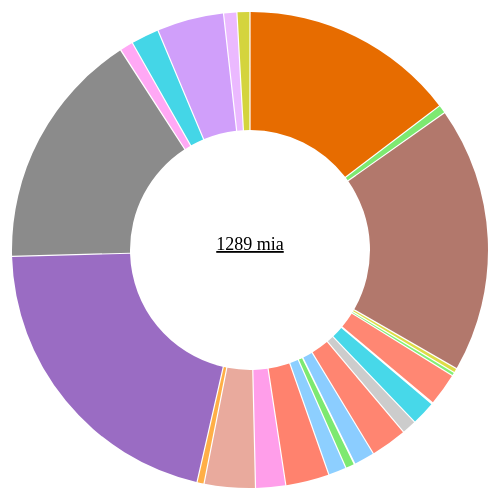
D3 v3 page, settled after 360 driven frames (6 s of simulated time); the page loaded 1 data file(s).


    (function(i, s, o, g, r, a, m) {
        i['GoogleAnalyticsObject'] = r;
        i[r] = i[r] || function() {
            (i[r].q = i[r].q || []).push(arguments)
        }, i[r].l = 1 * new Date();
        a = s.createElement(o),
            m = s.getElementsByTagName(o)[0];
        a.async = 1;
        a.src = g;
        m.parentNode.insertBefore(a, m)
    })(window, document, 'script', 'https://www.google-analytics.com/analytics.js', 'ga');

    ga('create', 'UA-88686123-1', 'auto');
    ga('send', 'pageview');
    

function init(expenses) {

    var margin = {
            top: 280,
            right: 400,
            bottom: 280,
            left: 400
        },
        radius = Math.min(margin.top, margin.right, margin.bottom, margin.left) - 100;

    var hue = d3.scale.category10();

    var luminance = d3.scale.sqrt()
        .domain([0, 1e6])
        .clamp(true)
        .range([90, 20]);

    var svg = d3.select("body").select("svg#pie")
        .attr("width", margin.left + margin.right - 150)
        .attr("height", margin.top + margin.bottom)

    var zoomscale = d3.scale.linear().range([0.5, 1.5]).domain([-100, 100])

    var piegroup = svg.append("g")
        .attr("class", "pie")
        .attr("transform", "translate(" + margin.left + "," + margin.top + ")");

    var centergroup = svg.append("g")
        .attr("class", "centerpie")
        .attr("transform", "translate(" + margin.left + "," + margin.top + ")");

    var partition = d3.layout.partition()
        .sort(function(a, b) {
            return d3.ascending(a.name, b.name);
        })
        .size([2 * Math.PI, radius]);

    var arc = d3.svg.arc()
        .startAngle(function(d) {
            return d.x;
        })
        .endAngle(function(d) {
            return d.x + d.dx;
        })
        .padAngle(.01)
        .padRadius(radius / 3)
        .innerRadius(function(d) {
            return radius / 3 * d.depth;
        })
        .outerRadius(function(d) {
            return radius / 3 * (d.depth + 1) - 1;
        });

    function onData(aktiver) {
        root = aktiver;
        // Compute the initial layout on the entire tree to sum sizes.
        // Also compute the full name and fill color for each node,
        // and stash the children so they can be restored as we descend.
        partition
            .value(function(d) {
                return d.size;
            })
            .nodes(root)
            .forEach(function(d) {
                d._children = d.children;
                d.sum = d.value;
                d.key = key(d);
                d.fill = fill(d);
            });

        // Now redefine the value function to use the previously-computed sum.
        partition
            .children(function(d, depth) {
                if (currentFocus.key == root.key) return depth < 1 ? d._children : null;
                return depth < 3 ? d._children : null;
            })
            .value(function(d) {
                return d.sum;
            });

        setFooterFocus(root);

        var center = piegroup.append("circle")
            .attr("r", radius / 3)
            .on("click", zoomOut);

        center.append("title")
            .text("zoom out");

        var x = d3.scale.linear()
            .range([0, 2 * Math.PI]);

        var y = d3.scale.linear()
            .domain([0, margin.right])
            .range([0, radius]);

        var path = piegroup.selectAll("path")
            .data(partition.nodes(root).slice(1), function(d) {
                return d.key
            })
            .enter().append("path")
            .attr("d", arc)
            .style("fill", function(d) {
                return d.fill;
            })
            .each(function(d) {
                this._current = updateArc(d);
            })
            .on("click", zoomIn)
            .on("mouseover", mouseover)
            .on("mouseout", mouseout);

        mouseover(root);


        piegroup
            .selectAll("path")
            .data(partition.nodes(root)
                .filter(function(d) {
                    return d.depth == 1;
                }),
                function(d) {
                    return d.key
                })
            .enter()
            .append("path")
            .attr("d", function(d) {
                return "M " + d.x + ((d.dx + d.x) / 2);
            });


        var sum = centergroup.append("text");
        updateText(root);

        var breadcrumbs = d3.select("#breadcrumbs")
            .selectAll("h3");

        updateBreadcrumbs(root);

        function mouseover(d) {
            if (document.documentElement.__transition__) return;
            clearMouseSelection();
            data = getMeta(d);
            tselect = d3.select("#infobox table")
            var thead = tselect.select("thead").selectAll("tr").data(data.slice(0, 1), function(d) {
                if (!d) return;
                return d.value + d.order;
            });
            var rows = thead.enter().append("tr");
            rows.append("th").text(function(d) {
                return d.value
            });
            rows.append("th");
            var tbody = tselect.select("tbody").selectAll("tr").data(data.slice(1), function(d) {
                if (!d) return;
                return d.value + d.order;
            });
            rows = tbody.enter().append("tr")
            rows.append("td").text(function(d) {
                return d.title
            });
            rows.append("td").text(function(d) {
                return d.value
            });

            d3.selectAll("path").transition().style("opacity", 0.4);
            var descendants = getDescendants(d, true)
            d3.selectAll("path").filter(function(node) {
                return descendants.indexOf(node.key) > -1;
            }).transition().style("opacity", 1);
        }

        function clearMouseSelection() {
            var tselect = d3.select("#infobox table");
            tselect.select("thead").selectAll("tr").data([]).exit().remove();
            tselect.select("tbody").selectAll("tr").data([]).exit().remove();
        }

        function mouseout(d) {
            if (document.documentElement.__transition__) return;
            clearMouseSelection();
            d3.selectAll("path").transition().style("opacity", 1);
            mouseover(currentFocus);

        }

        function getDescendants(node, onlyNames) {
            var hist = {}
            var descendants = [node.key]

            function _find(d) {
                if (d._children) {
                    for (var i = 0; i < d._children.length; i++) {
                        if (!hist.hasOwnProperty(d._children[i].key)) {
                            hist[d._children[i].key] = "visited";
                            if (onlyNames) {
                                descendants.push(d._children[i].key);
                            } else {
                                descendants.push(d._children[i]);
                            }
                            _find(d._children[i], onlyNames);
                        }
                    }
                }
            }
            _find(node);
            return descendants;
        }

        function updateText(data) {
            sum.data([data])
                .text(function(d) {
                    return d.sum / 10 < 1 ? "< 10 millioner" : d.sum < 1000 ? (Math.round(d.sum / 10) / 1000) + " mia" : Math.round(d.sum / 1000) + " mia";
                })
                .attr("transform", function(d) {
                    return "translate(-" + this.getBBox().width / 2 + ", 0)";
                })
                .on("click", zoomOut)
                .append("title")
                .text(function(d) {
                    return Math.round(d.sum) + " millioner"
                })

        }

        function getParents(p) {
            ancestors = [p];
            while (p.parent) {
                p = p.parent;
                ancestors.push(p)
            }
            return ancestors;
        }

        function updateBreadcrumbs(p) {
            breadcrumbs = d3.select("#breadcrumbs")
                .selectAll("div")
                .data(getParents(p).reverse(), function(d) {
                    return d.name
                })

            var exiting = breadcrumbs.exit();
            exiting.remove();
            var entering = breadcrumbs
                .enter()
                .append("div")
                .style("display", "inline-block")
                .classed("label label-default", true)
            entering
                .append("h3")
                .text(function(d, i) {
                    return i == 0 ? d.name : d.name
                })
                .on("click", function(d) {
                    if (currentFocus.key == d.key) return;
                    node = currentFocus;
                    while (node.parent.key != d.key) {
                        node = node.parent
                    }
                    zoomOut(node);

                });
        }

        function zoomIn(p) {
            if (!p.children) p.children = p._children;
            if (!p._children) p = p.parent;
            updateBreadcrumbs(p);
            zoom(p, p);
        }

        function zoomOut(p) {
            if (!p || !p.parent) return;
            updateBreadcrumbs(p.parent.name == root.name ? root : p.parent);
            zoom(p.parent, p);
        }

        // Zoom to the specified new root.
        function zoom(root, p) {
            if (document.documentElement.__transition__) return;

            if (root.name !== p.name) {
                updateText(root);
                setFooterFocus(root);
            } else {
                updateText(p);
                setFooterFocus(p);
            }

            // Rescale outside angles to match the new layout.
            var enterArc,
                exitArc,
                outsideAngle = d3.scale.linear().domain([0, 2 * Math.PI]);

            function insideArc(d) {
                return p.key > d.key ? {
                    depth: d.depth - 1,
                    x: 0,
                    dx: 0
                } : p.key < d.key ? {
                    depth: d.depth - 1,
                    x: 2 * Math.PI,
                    dx: 0
                } : {
                    depth: 0,
                    x: 0,
                    dx: 2 * Math.PI
                };
            }

            function outsideArc(d) {
                return {
                    depth: d.depth + 1,
                    x: outsideAngle(d.x),
                    dx: outsideAngle(d.x + d.dx) - outsideAngle(d.x)
                };
            }

            center.datum(root);

            // When zooming in, arcs enter from the outside and exit to the inside.
            // Entering outside arcs start from the old layout.
            if (root === p) enterArc = outsideArc, exitArc = insideArc, outsideAngle.range([p.x, p.x + p.dx]);

            path = path.data(partition.nodes(root).slice(1), function(d) {
                return d.key;
            });

            // When zooming out, arcs enter from the inside and exit to the outside.
            // Exiting outside arcs transition to the new layout.
            if (root !== p) enterArc = insideArc, exitArc = outsideArc, outsideAngle.range([p.x, p.x + p.dx]);

            d3.transition().duration(750).each(function() {
                path.exit().transition()
                    .style("fill-opacity", function(d) {
                        return d.depth === 1 + (root === p) ? 1 : 0;
                    })
                    .attrTween("d", function(d) {
                        return arcTween.call(this, exitArc(d));
                    })
                    .remove();

                path.enter().append("path")
                    .style("fill-opacity", function(d) {
                        return d.depth === 2 - (root === p) ? 1 : 0;
                    })
                    .style("fill", function(d) {
                        return d.fill;
                    })
                    .on("click", zoomIn)
                    .on("mouseover", mouseover)
                    .on("mouseout", mouseout)
                    .each(function(d) {
                        this._current = enterArc(d);
                    })

                path.transition()
                    .style("fill-opacity", 1)
                    .attrTween("d", function(d) {
                        return arcTween.call(this, updateArc(d));
                    });
            });
        }
        $("#searchbar .form-control").autocomplete({
            source: function(req, res) {
                term = new RegExp($.ui.autocomplete.escapeRegex(req.term), "i");
                hist = {}
                results = []

                var find = function(node) {
                    var index = node.name.toLowerCase().search(term);
                    if (index > -1 && node.name != root.name) {
                        results.splice(index, 0, {
                            "label": node.name,
                            "node": node
                        })
                    } else {
                        if (node._children) {
                            for (var i = 0; i < node._children.length; i++) {
                                if (!hist.hasOwnProperty(node._children[i].name)) {
                                    hist[node._children[i].name] = "visited"
                                    find(node._children[i])
                                }
                            }
                        }
                    }
                }
                find(root);
                res(results.slice(0, 10));
            },
            select: function(event, ui) {
                var node = ui.item.node;
                if (node.name == currentFocus.name) return;
                setFooterFocus(node);
                mouseover(node)
                if (node.depth == 0) {
                    zoomOut(node);
                } else {
                    zoomIn(node);
                }
                $("#searchbar .form-control").data().uiAutocomplete.term = ""
                window.setTimeout(function() {
                    $("#searchbar input").val("");
                }, 40);
            }
        })
    }

    var currentFocus;

    function getMeta(d) {
        data = [{
            "title": "",
            "value": d.name,
            "order": 1
        }, {
            "title": "Bevilget (mia)",
            "value": (Math.round(d.sum / 100) / 10 > 0 ? (Math.round(d.sum / 100) / 10) : Math.round(d.sum * 1000) / 1000000) + " milliarder",
            "order": 2
        }, {
            "title": "Bevilget (mio)",
            "value": d.sum > 10 ? Math.round(d.sum) : d.sum + " millioner",
            "order": 3
        }, ]
        if (d.parent) {
            data.push({
                "title": "% af " + d.parent.name,
                "value": (Math.round(d.sum / d.parent.sum * 10000) / 100) + "%",
                "order": 4
            })
        }
        if (d.parent && currentFocus && d.parent.name != currentFocus.name && d.name != currentFocus.name) {
            data.push({
                "title": "% af " + currentFocus.name,
                "value": (Math.round(d.sum / currentFocus.sum * 10000) / 100) + "%",
                "order": 5
            })
        }
        if (currentFocus && root.name != currentFocus.name && root.name != d.parent.name) {
            data.push({
                "title": "% af " + root.name,
                "value": (Math.round(d.sum / root.sum * 100000) / 1000 > 0 ? (Math.round(d.sum / root.sum * 100000) / 1000) : "< 0.0005") + "%",
                "order": 6
            })
        }
        return data;

    }
    $(window).on("load", function() {
        $("#searchbar .form-control").focus();
    })

    function setFooterFocus(focus) {
        currentFocus = focus;
        if (document.documentElement.__transition__) return;
        if (currentFocus.key == root.key) {
            var ts = d3.transform(piegroup.attr("transform")).translate
            piegroup.transition().duration(750).attr("transform", function() {
                return "translate(" + ts[0] + "," + ts[1] + ") " +
                    "scale(2,2)";
            });
        } else {
            piegroup.transition().duration(750).attr("transform", "translate(" + margin.left + "," + margin.top + ")");
        }
    }


    function computeTooltip(d) {
        var str = ""
        getMeta(d).forEach(function(item, index) {
            str += (index != 0 ? "\n" : "") + item.title + "   " + item.value;
        })
        return str;
    }

    function checkProperties(obj, properties, value) {
        var previous;
        while (properties.length) {
            current = properties.pop();
            exists = false
            if (current == previous) {
                continue;
            }
            for (var i = 0, len = obj.children.length; i < len; i++) {
                if (obj.children[i] && obj.children[i].name == current) {
                    if (obj.children[i].hasOwnProperty("children")) {
                        obj = obj.children[i];
                        exists = true;
                    } else {
                        return nested;
                    }
                }
            }
            if (!exists) {
                if (!properties.length) {
                    newobj = {
                        name: current,
                        size: value
                    }
                } else {
                    newobj = {
                        name: current,
                        children: []
                    }
                }
                obj.children.push(newobj);
                obj = newobj;
            }
            previous = current;
        }
        return nested;
    }

    var finansloven;

    // if mode is `true` expenses will be fetched
    // otherwise incomes
    function fetchData(mode) {
        d3.tsv("finanslov.tsv", function(err, data) {
            finansloven = data;
            nested = {
                "name": "Finansloven",
                "children": []
            }

            for (var i = 0, len = data.length; i < len; i++) {
                p = data[i]["Paragraf"];
                ha = data[i]["Hovedområde"];
                a = data[i]["Aktivitetsområde"];
                hk = data[i]["Hovedkonto"];
                u = data[i]["Underkonto"];
                s = data[i]["Standardkonto"];
                v = +data[i]["B 2016"];
                if (mode) {
                    if (v > 0) {
                        nested = checkProperties(nested, [s, u, hk, a, ha, p], v);
                    }
                } else {
                    if (v < 0) {
                        nested = checkProperties(nested, [s, u, hk, a, ha, p], Math.abs(v));
                    }
                }
            }
            onData(nested);
        })
    }

    var showingIncome = false;

    (function() {
        fetchData(expenses);
        d3.select("#incomevsoutcome")
            .on("click", function() {
                showingIncome = !showingIncome;
                piegroup.selectAll("circle").remove();
                piegroup.selectAll("path").remove();
                fetchData(showingIncome);
            })
    })()


    function key(d) {
        var k = [],
            p = d;
        while (p.depth) k.push(p.name), p = p.parent;
        return k.reverse().join(".");
    }

    function fill(d) {
        var p = d;
        while (p.depth > 1) p = p.parent;
        var c = d3.lab(hue(p.name));
        c.l = luminance(d.sum);
        return c;
    }

    function arcTween(b) {
        var i = d3.interpolate(this._current, b);
        this._current = i(0);
        return function(t) {
            return arc(i(t));
        };
    }

    function updateArc(d) {
        return {
            depth: d.depth,
            x: d.x,
            dx: d.dx
        };
    }

    d3.select(self.frameElement).style("height", margin.top + margin.bottom + "px");
}
expenses = true;
init(expenses);
$(".title-group button").on("click", function() {
    expenses = !expenses;
    $("svg g, #infobox tr, #breadcrumbs div").remove();
    init(expenses)
    $(this).html("<h3>" + (expenses ? "Udgifter" : "Indtægter") + "</h3>")
})


### data: finanslov.tsv
Paragraf	Hovedområde	Aktivitetsområde	Hovedkonto	Underkonto	Standardkonto	R 2015	B 2016	F 2017	BO 1 2018	BO 2 2019	BO 3 2020
Afdrag på statsgælden (netto)	Statens nettolånoptagelse	Træk på Danmarks Nationalbank	Træk på Danmarks Nationalbank	Forebyggelsesfondens konto	Likvide beholdninger	757.0	0.0	0.0	0.0	0.0	0.0
Afdrag på statsgælden (netto)	Statens nettolånoptagelse	Træk på Danmarks Nationalbank	Træk på Danmarks Nationalbank	Danmarks Innovationsfonds konto	Likvide beholdninger	125.8	0.0	0.0	0.0	0.0	0.0
Afdrag på statsgælden (netto)	Statens nettolånoptagelse	Træk på Danmarks Nationalbank	Træk på Danmarks Nationalbank	Den Sociale Pensionsfonds konto	Likvide beholdninger	-79.6	0.0	0.0	0.0	0.0	0.0
Afdrag på statsgælden (netto)	Statens nettolånoptagelse	Træk på Danmarks Nationalbank	Træk på Danmarks Nationalbank	Konto vedr. sikkerhedsstillelse ifm deri…	Likvide beholdninger	-945.3	0.0	0.0	0.0	0.0	0.0
Afdrag på statsgælden (netto)	Statens nettolånoptagelse	Træk på Danmarks Nationalbank	Træk på Danmarks Nationalbank	Løbende konti (+ = nettotræk)	Likvide beholdninger	-55582	-58278	-1850	0.0	0.0	0.0
Afdrag på statsgælden (netto)	Statens nettolånoptagelse	Udenlandsk statsgæld	Udenlandsk statsgæld	Emissionskurstab	Emmissionskurstab, tilgang	-6.2	10.0	0.0	0.0	0.0	0.0
Afdrag på statsgælden (netto)	Statens nettolånoptagelse	Udenlandsk statsgæld	Udenlandsk statsgæld	Ikke-realiserede valutakursreg. k. stats…	Finansielle indtægter	6.4	0.0	0.0	0.0	0.0	0.0
Afdrag på statsgælden (netto)	Statens nettolånoptagelse	Udenlandsk statsgæld	Udenlandsk statsgæld	Kortfristet gæld	Statsgæld udland, tilgang	-16523	0.0	0.0	0.0	0.0	0.0
Afdrag på statsgælden (netto)	Statens nettolånoptagelse	Udenlandsk statsgæld	Udenlandsk statsgæld	Kortfristet gæld	Statsgæld udland, afgang	20237	0.0	0.0	0.0	0.0	0.0
Afdrag på statsgælden (netto)	Statens nettolånoptagelse	Udenlandsk statsgæld	Udenlandsk statsgæld	Ikke-realiserede valutakursregulering la…	Finansielle indtægter	762.7	0.0	0.0	0.0	0.0	0.0
Afdrag på statsgælden (netto)	Statens nettolånoptagelse	Udenlandsk statsgæld	Udenlandsk statsgæld	Langfristet gæld	Statsgæld udland, tilgang	-762.6	0.0	0.0	0.0	0.0	0.0
Afdrag på statsgælden (netto)	Statens nettolånoptagelse	Udenlandsk statsgæld	Udenlandsk statsgæld	Langfristet gæld	Statsgæld udland, afgang	22766	22034	9990	0.0	0.0	0.0
Afdrag på statsgælden (netto)	Statens nettolånoptagelse	Indenlandsk statsgæld	Indenlandsk statsgæld	Fonden for F & F, Opkøbskurstab/gevinst	Værdipapirer, tilgang	-1.1	0.5	19.5	0.0	0.0	0.0
Afdrag på statsgælden (netto)	Statens nettolånoptagelse	Indenlandsk statsgæld	Indenlandsk statsgæld	DK	Værdipapirer, tilgang	470.5	18.7	261.9	0.0	0.0	0.0
Afdrag på statsgælden (netto)	Statens nettolånoptagelse	Indenlandsk statsgæld	Indenlandsk statsgæld	DSP Opkøbskurstab/gevinst	Finansielle indtægter	335.1	0.0	0.0	0.0	0.0	0.0
Afdrag på statsgælden (netto)	Statens nettolånoptagelse	Indenlandsk statsgæld	Indenlandsk statsgæld	DSP Opkøbskurstab/gevinst	Værdipapirer, tilgang	-1722	-276.8	-505.7	0.0	0.0	0.0
Afdrag på statsgælden (netto)	Statens nettolånoptagelse	Indenlandsk statsgæld	Indenlandsk statsgæld	Fonden for Forebyggelse og Fastholdelse	Værdipapirer, tilgang	0.0	15.9	262.8	0.0	0.0	0.0
Afdrag på statsgælden (netto)	Statens nettolånoptagelse	Indenlandsk statsgæld	Indenlandsk statsgæld	Fonden for Forebyggelse og Fastholdelse	Værdipapirer, afgang	-991.9	-60.5	-258.3	0.0	0.0	0.0
Afdrag på statsgælden (netto)	Statens nettolånoptagelse	Indenlandsk statsgæld	Indenlandsk statsgæld	Danmarks Innovationsfond	Værdipapirer, tilgang	3508	417.1	2983	0.0	0.0	0.0
Afdrag på statsgælden (netto)	Statens nettolånoptagelse	Indenlandsk statsgæld	Indenlandsk statsgæld	Danmarks Innovationsfond	Værdipapirer, afgang	-3965	-326.6	-2888	0.0	0.0	0.0
Afdrag på statsgælden (netto)	Statens nettolånoptagelse	Indenlandsk statsgæld	Indenlandsk statsgæld	Den Sociale Pensionsfond	Værdipapirer, tilgang	14011	4511	0.0	0.0	0.0	0.0
Afdrag på statsgælden (netto)	Statens nettolånoptagelse	Indenlandsk statsgæld	Indenlandsk statsgæld	Den Sociale Pensionsfond	Værdipapirer, afgang	-22248	-14882	-11576	0.0	0.0	0.0
Afdrag på statsgælden (netto)	Statens nettolånoptagelse	Indenlandsk statsgæld	Indenlandsk statsgæld	Indeksobligationer, løbende indeksering	Finansielle omkostninger	136.6	391.1	528.0	0.0	0.0	0.0
Afdrag på statsgælden (netto)	Statens nettolånoptagelse	Indenlandsk statsgæld	Indenlandsk statsgæld	Indeksobligationer, indeksering	Statsgæld indland, tilgang	-136.6	-391.1	-528.0	0.0	0.0	0.0
Afdrag på statsgælden (netto)	Statens nettolånoptagelse	Indenlandsk statsgæld	Indenlandsk statsgæld	Emissionskurstab	Emmissionskurstab, tilgang	-3381	0.0	-3081	0.0	0.0	0.0
Afdrag på statsgælden (netto)	Statens nettolånoptagelse	Indenlandsk statsgæld	Indenlandsk statsgæld	Emissionskurstab	Værdipapirer, tilgang	3259	0.0	1500	0.0	0.0	0.0
Afdrag på statsgælden (netto)	Statens nettolånoptagelse	Indenlandsk statsgæld	Indenlandsk statsgæld	Emissionskurstab	Statsgæld udland, afgang	0.0	-3964	0.0	0.0	0.0	0.0
Afdrag på statsgælden (netto)	Statens nettolånoptagelse	Indenlandsk statsgæld	Indenlandsk statsgæld	Køb og amortisation af obligation	Værdipapirer, tilgang	36786	0.0	25225	0.0	0.0	0.0
Afdrag på statsgælden (netto)	Statens nettolånoptagelse	Indenlandsk statsgæld	Indenlandsk statsgæld	Køb og amortisation af obligation	Værdipapirer, afgang	-36786	0.0	-25225	0.0	0.0	0.0
Afdrag på statsgælden (netto)	Statens nettolånoptagelse	Indenlandsk statsgæld	Indenlandsk statsgæld	Valutaswaps	Statsgæld indland, tilgang	-1148	-1148	-1272	0.0	0.0	0.0
Afdrag på statsgælden (netto)	Statens nettolånoptagelse	Indenlandsk statsgæld	Indenlandsk statsgæld	Kortfristede statslån	Statsgæld indland, tilgang	-48060	-105000	-105000	0.0	0.0	0.0
Afdrag på statsgælden (netto)	Statens nettolånoptagelse	Indenlandsk statsgæld	Indenlandsk statsgæld	Kortfristede statslån	Statsgæld indland, afgang	48020	105000	105000	0.0	0.0	0.0
Afdrag på statsgælden (netto)	Statens nettolånoptagelse	Indenlandsk statsgæld	Indenlandsk statsgæld	Sikkerhedsstillelse vedr. derivater	Statsgæld indland, tilgang	945.3	0.0	0.0	0.0	0.0	0.0
… [head cut at 6 KiB]